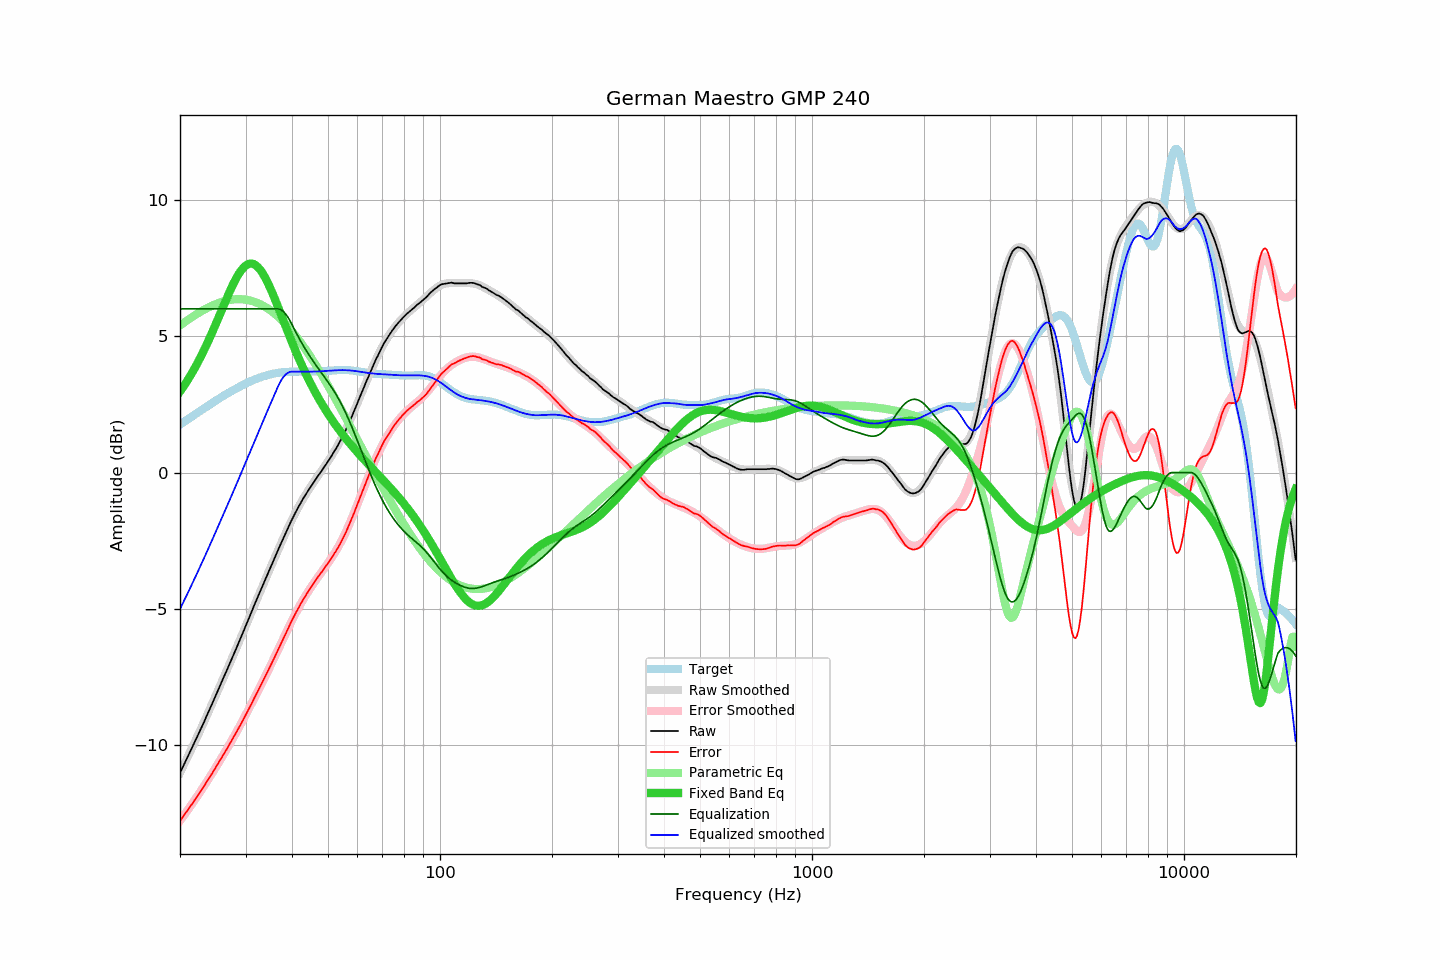

The table this chart was drawn from, first rows:
frequency, raw, error, smoothed, error_smoothed, equalization, parametric_eq, equalized_raw, equalized_smoothed, target
20.00, -11.01, -12.76, -11.00, -12.76, 6.00, 2.97, -5.01, -5.00, 1.76
20.20, -10.89, -12.68, -10.88, -12.68, 6.00, 3.06, -4.89, -4.88, 1.80
20.40, -10.76, -12.60, -10.76, -12.60, 6.00, 3.14, -4.76, -4.76, 1.84
20.61, -10.64, -12.52, -10.64, -12.52, 6.00, 3.23, -4.64, -4.64, 1.88
20.81, -10.52, -12.43, -10.52, -12.44, 6.00, 3.32, -4.52, -4.52, 1.92
21.02, -10.40, -12.36, -10.40, -12.35, 6.00, 3.41, -4.40, -4.40, 1.96
21.23, -10.27, -12.27, -10.27, -12.27, 6.00, 3.51, -4.27, -4.27, 2.00
21.44, -10.14, -12.18, -10.15, -12.19, 6.00, 3.61, -4.14, -4.15, 2.04
21.66, -10.03, -12.11, -10.02, -12.10, 6.00, 3.71, -4.03, -4.02, 2.08
21.87, -9.89, -12.01, -9.90, -12.02, 6.00, 3.81, -3.89, -3.90, 2.12
22.09, -9.77, -11.93, -9.77, -11.93, 6.00, 3.92, -3.77, -3.77, 2.16
22.31, -9.64, -11.84, -9.64, -11.84, 6.00, 4.03, -3.64, -3.64, 2.20
22.54, -9.52, -11.76, -9.52, -11.75, 6.00, 4.14, -3.52, -3.52, 2.24
22.76, -9.39, -11.66, -9.39, -11.67, 6.00, 4.25, -3.39, -3.39, 2.28
22.99, -9.27, -11.58, -9.26, -11.58, 6.00, 4.37, -3.27, -3.26, 2.32
23.22, -9.14, -11.49, -9.13, -11.49, 6.00, 4.49, -3.14, -3.13, 2.36
23.45, -9.00, -11.39, -9.00, -11.39, 6.00, 4.62, -3.00, -3.00, 2.39
23.69, -8.87, -11.30, -8.87, -11.30, 6.00, 4.74, -2.87, -2.87, 2.43
23.92, -8.73, -11.21, -8.74, -11.21, 6.00, 4.87, -2.73, -2.74, 2.47
24.16, -8.61, -11.12, -8.60, -11.11, 6.00, 5.00, -2.61, -2.60, 2.51
24.40, -8.47, -11.02, -8.47, -11.02, 6.00, 5.14, -2.47, -2.47, 2.55
24.65, -8.34, -10.92, -8.34, -10.92, 6.00, 5.27, -2.34, -2.34, 2.59
24.89, -8.20, -10.83, -8.20, -10.83, 6.00, 5.41, -2.20, -2.20, 2.63
25.14, -8.06, -10.73, -8.07, -10.73, 6.00, 5.55, -2.06, -2.07, 2.66
25.39, -7.93, -10.63, -7.94, -10.64, 6.00, 5.68, -1.93, -1.94, 2.70
25.65, -7.80, -10.53, -7.80, -10.54, 6.00, 5.82, -1.80, -1.80, 2.74
25.91, -7.67, -10.44, -7.67, -10.44, 6.00, 5.96, -1.67, -1.67, 2.77
26.16, -7.52, -10.33, -7.53, -10.34, 6.00, 6.10, -1.52, -1.53, 2.81
26.43, -7.40, -10.24, -7.40, -10.24, 6.00, 6.24, -1.40, -1.40, 2.85
26.69, -7.27, -10.15, -7.26, -10.14, 6.00, 6.38, -1.27, -1.26, 2.88
26.96, -7.13, -10.04, -7.13, -10.04, 6.00, 6.51, -1.13, -1.13, 2.92
27.23, -7.00, -9.95, -6.99, -9.94, 6.00, 6.65, -1.00, -0.99, 2.95
27.50, -6.86, -9.84, -6.86, -9.84, 6.00, 6.77, -0.86, -0.86, 2.98
27.77, -6.71, -9.73, -6.72, -9.74, 6.00, 6.90, -0.71, -0.72, 3.02
28.05, -6.58, -9.63, -6.58, -9.63, 6.00, 7.02, -0.58, -0.58, 3.05
28.33, -6.45, -9.53, -6.44, -9.53, 6.00, 7.13, -0.45, -0.44, 3.08
28.62, -6.31, -9.42, -6.30, -9.42, 6.00, 7.23, -0.31, -0.30, 3.11
28.90, -6.17, -9.31, -6.16, -9.31, 6.00, 7.32, -0.17, -0.16, 3.15
29.19, -6.03, -9.20, -6.02, -9.20, 6.00, 7.41, -0.03, -0.02, 3.18
29.48, -5.89, -9.09, -5.88, -9.09, 6.00, 7.48, 0.11, 0.12, 3.21
29.78, -5.75, -8.99, -5.74, -8.98, 6.00, 7.54, 0.25, 0.26, 3.24
30.08, -5.60, -8.87, -5.60, -8.87, 6.00, 7.59, 0.40, 0.40, 3.27
30.38, -5.46, -8.75, -5.46, -8.75, 6.00, 7.63, 0.54, 0.54, 3.30
30.68, -5.32, -8.64, -5.32, -8.64, 6.00, 7.65, 0.68, 0.68, 3.32
30.99, -5.18, -8.53, -5.18, -8.53, 6.00, 7.66, 0.82, 0.82, 3.35
31.30, -5.04, -8.41, -5.04, -8.41, 6.00, 7.66, 0.96, 0.96, 3.38
31.61, -4.89, -8.29, -4.89, -8.30, 6.00, 7.64, 1.11, 1.11, 3.40
31.93, -4.75, -8.17, -4.76, -8.18, 6.00, 7.60, 1.25, 1.24, 3.43
32.24, -4.61, -8.06, -4.62, -8.06, 6.00, 7.56, 1.39, 1.38, 3.45
32.57, -4.48, -7.95, -4.48, -7.95, 6.00, 7.50, 1.52, 1.52, 3.47
32.89, -4.34, -7.83, -4.34, -7.83, 6.00, 7.42, 1.66, 1.66, 3.49
33.22, -4.21, -7.72, -4.20, -7.71, 6.00, 7.34, 1.79, 1.80, 3.51
33.55, -4.06, -7.59, -4.06, -7.59, 6.00, 7.25, 1.94, 1.94, 3.53
33.89, -3.93, -7.47, -3.93, -7.47, 6.00, 7.14, 2.07, 2.07, 3.55
34.23, -3.80, -7.36, -3.79, -7.35, 6.00, 7.03, 2.20, 2.21, 3.57
34.57, -3.66, -7.24, -3.65, -7.23, 6.00, 6.91, 2.34, 2.35, 3.58
34.92, -3.52, -7.11, -3.52, -7.11, 6.00, 6.78, 2.48, 2.48, 3.60
35.27, -3.39, -7.00, -3.38, -6.99, 6.00, 6.65, 2.61, 2.62, 3.61
35.62, -3.25, -6.87, -3.25, -6.87, 6.00, 6.51, 2.75, 2.75, 3.62
35.97, -3.11, -6.75, -3.11, -6.74, 6.00, 6.36, 2.89, 2.89, 3.64
... 635 more rows
